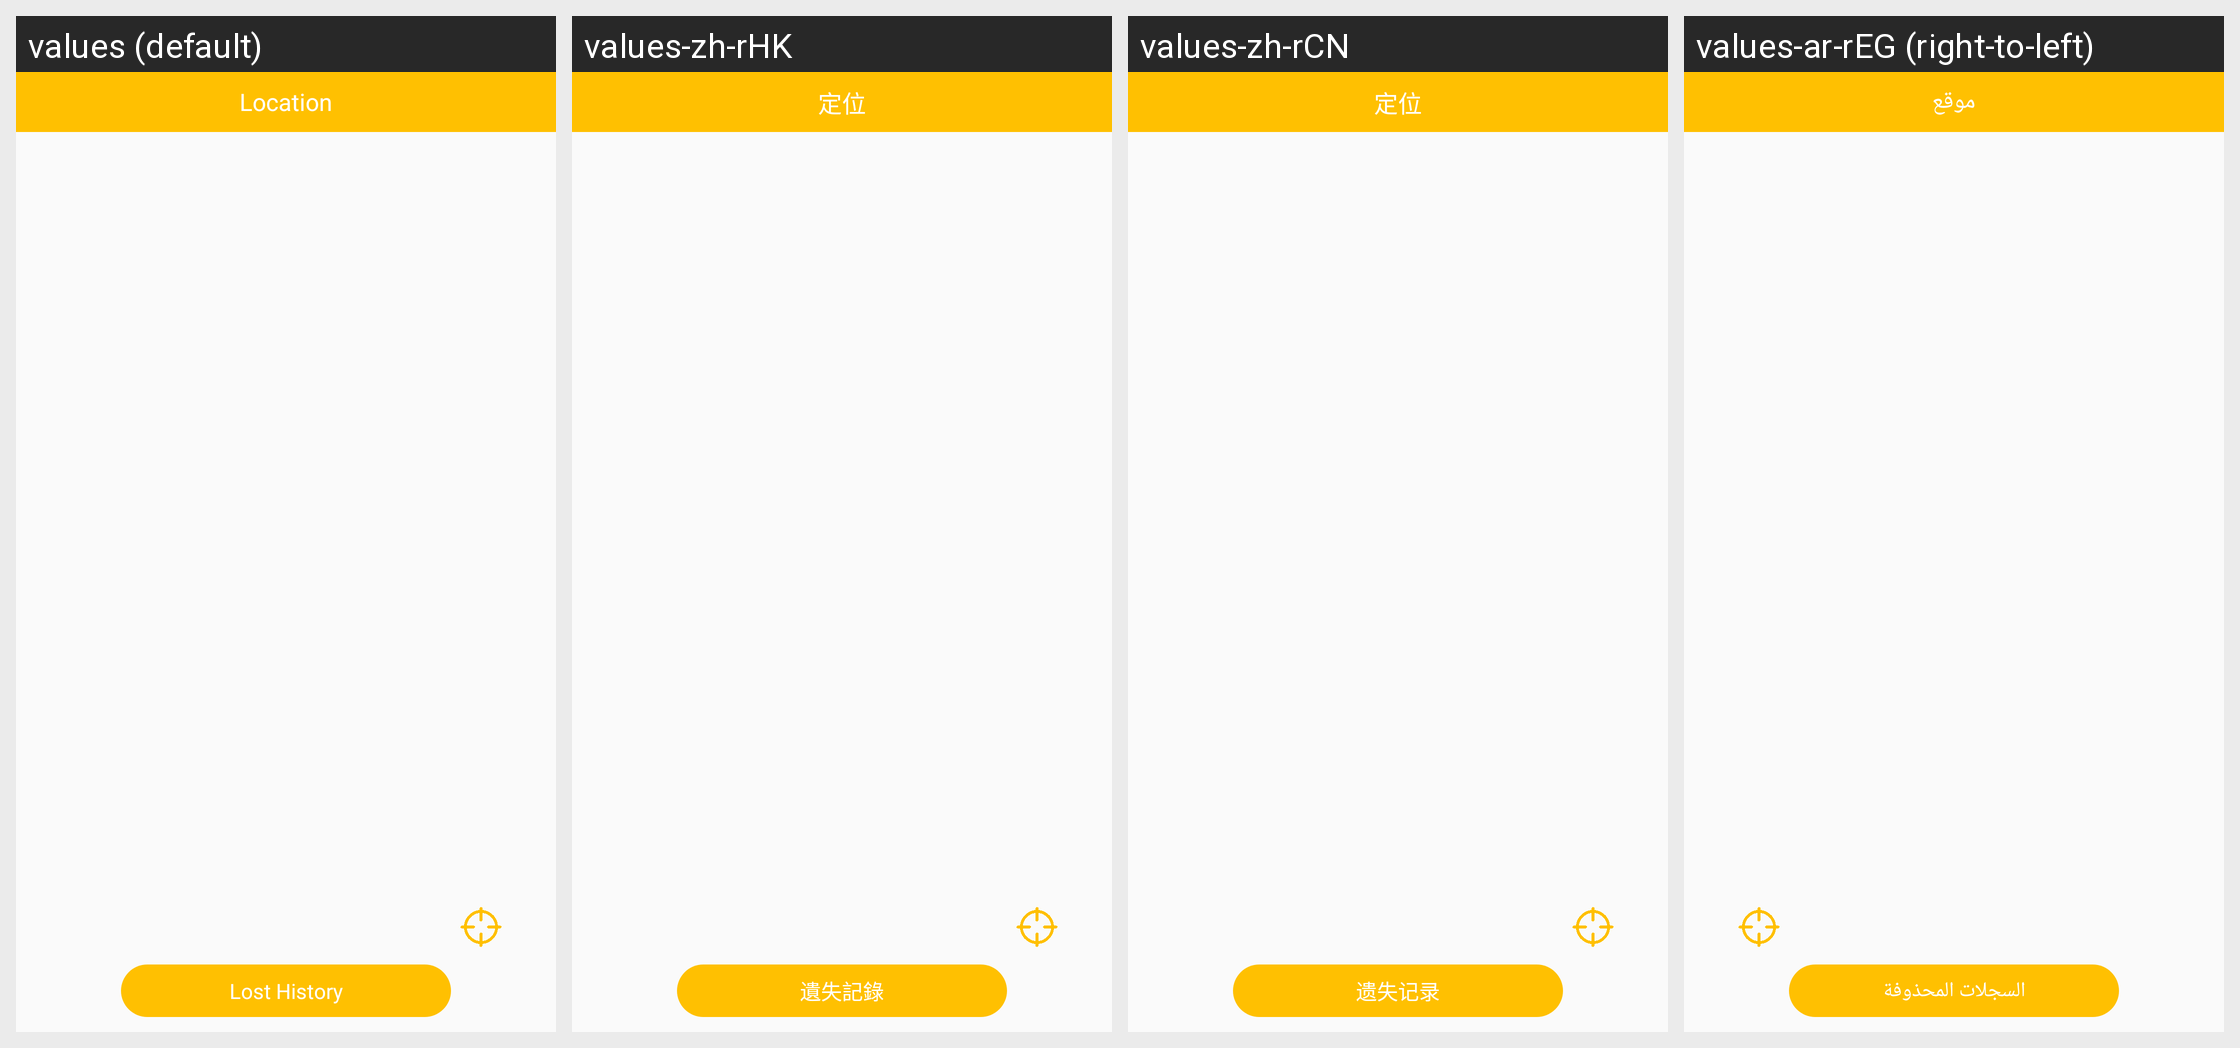

Here is an Android app screen in its default locale and in the app's own translations. Write out the translated-string differences for the strings that appear on this screen.
Android screen res/layout/fragment_location.xml rendered under 4 locales, left to right: values (default), values-zh-rHK, values-zh-rCN, values-ar-rEG (right-to-left). Device: Nexus 5 (rendered at 1080×1920; each locale shown at half size, 540×960, under a caption strip naming it); theme AppTheme.NoActionBar.
Other locales in the repository, not shown: values-as, values-de, values-en, values-es, values-fr, values-hi, values-it, values-iw, values-ja, values-ko, values-ne, values-pt-rPT.
Strings drawn on this screen, with the default value and each locale's value (text and hints the layout hard-codes, and strings that could not be matched under every locale, appear in the picture but are not listed):

location
  values: Location
  values-zh-rHK: 定位
  values-zh-rCN: 定位
  values-ar-rEG: موقع

locaiton_history
  values: Lost History
  values-zh-rHK: 遺失記錄
  values-zh-rCN: 遗失记录
  values-ar-rEG: السجلات المحذوفة
